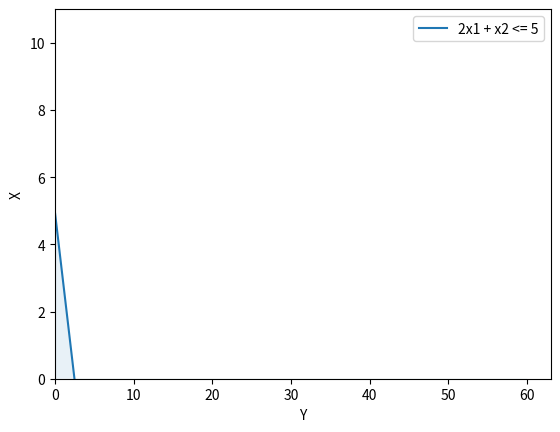

Python code for this plot:
#Código Python usado en el video:

import numpy as np
import matplotlib.pyplot as plt
from scipy.optimize import linprog

#Definir restricciones
A = np.array([[2,1]])
b = np.array([5])
x1_bounds = (0, None)
x2_bounds = (0, None)

#Graficar restricciones
x1 = np.linspace(0, 60, 10000)
plt.plot(x1, (5 - 2*(x1)), label='2x1 + x2 <= 5')


plt.fill_between(x1, 0, (5 - (2*x1)), where=((5 - (2*x1)) <= 5) , alpha=0.1) 


plt.xlim(x1_bounds)
plt.ylim(x2_bounds)
plt.xlabel('Y')
plt.ylabel('X')
plt.legend()




plt.show()
